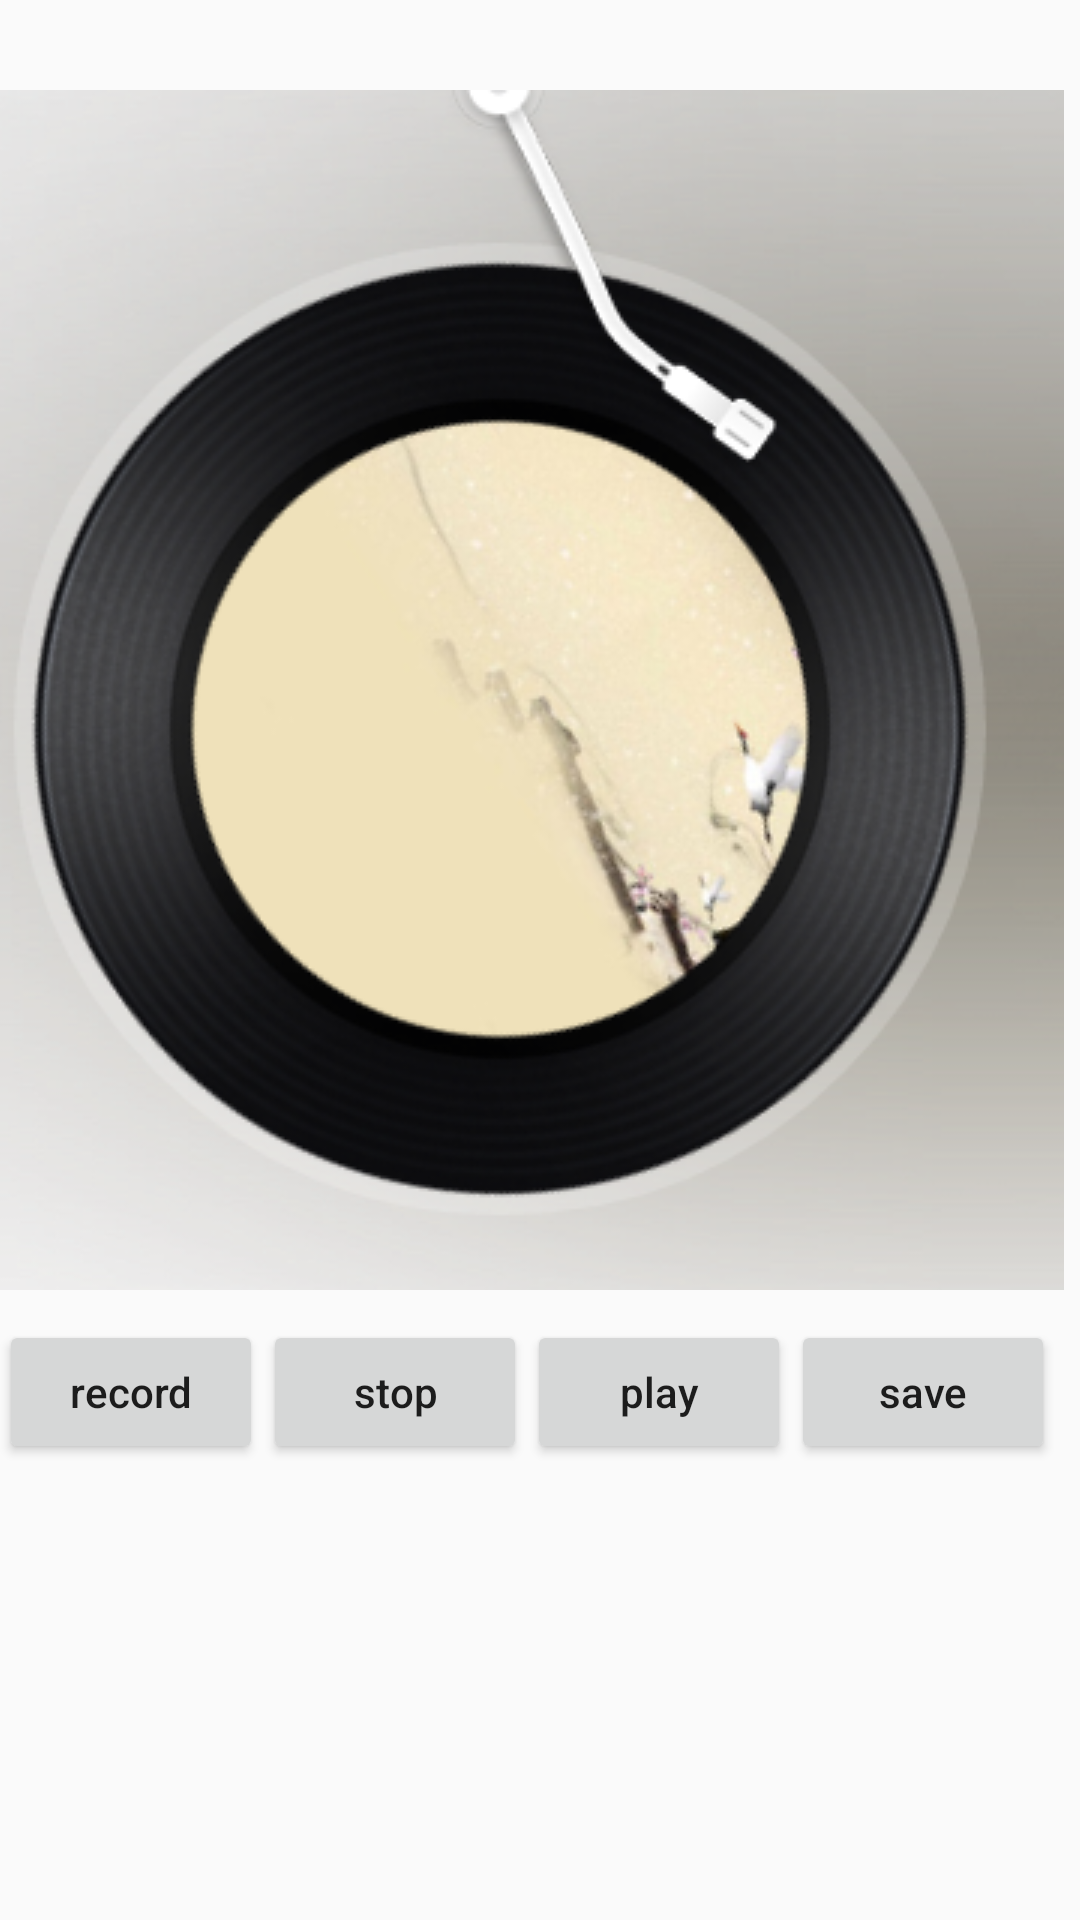

This screen was rendered from an Android layout file. Write that file and the resources it references.
<!-- AndroidManifest.xml: application theme CustomAppTheme -->
<!-- res/layout/activity_audio.xml -->
<?xml version="1.0" encoding="utf-8"?>
<RelativeLayout xmlns:android="http://schemas.android.com/apk/res/android"
    xmlns:tools="http://schemas.android.com/tools"
    android:id="@+id/activity_audio"
    android:layout_width="match_parent"
    android:layout_height="match_parent"
    android:paddingBottom="@dimen/activity_vertical_margin"
    android:paddingLeft="@dimen/activity_horizontal_margin"
    android:paddingRight="@dimen/activity_horizontal_margin"
    android:paddingTop="@dimen/activity_vertical_margin"
    tools:context="com.fangzheng.wolfutils.media.AudioActivity">

    <ImageView
        android:id="@+id/image_view_audio"
        android:layout_width="wrap_content"
        android:layout_height="wrap_content"
        android:src="@drawable/audio"

        android:layout_marginTop="30dp"
        />

    <Button
        android:id="@+id/btn_record"
        android:layout_width="wrap_content"
        android:layout_height="wrap_content"
        android:text="record"
        android:textAllCaps="false"
        android:layout_marginTop="10dp"
        android:layout_below="@id/image_view_audio"
        android:layout_centerVertical="true"

        />
    <Button
        android:id="@+id/btn_stop"
        android:layout_width="wrap_content"
        android:layout_height="wrap_content"
        android:text="stop"
        android:textAllCaps="false"

        android:layout_toRightOf="@id/btn_record"
        android:layout_alignBaseline="@id/btn_record"

        />
    <Button
        android:id="@+id/btn_play"
        android:layout_width="wrap_content"
        android:layout_height="wrap_content"
        android:text="play"
        android:textAllCaps="false"
        android:layout_toRightOf="@id/btn_stop"
        android:layout_alignBaseline="@id/btn_stop"
        />
    <Button
        android:id="@+id/btn_save"
        android:layout_width="wrap_content"
        android:layout_height="wrap_content"
        android:text="save"
        android:textAllCaps="false"
        android:layout_toRightOf="@id/btn_play"
        android:layout_alignBaseline="@id/btn_play"
        />
</RelativeLayout>
<!-- resources referenced by this layout -->
<resources>
  <!-- drawable audio: png bitmap (drawable, 137169 bytes) -->
  <style name="CustomAppTheme" parent="Theme.AppCompat.Light.NoActionBar">
          
          <item name="colorPrimary">#4876FF</item>
          <item name="colorPrimaryDark">#3A5FCD</item>
          <item name="colorAccent">@color/colorAccent</item>
          <item name="actionOverflowMenuStyle">@style/CustomMenuStyle</item>
      </style>
  <style name="CustomMenuStyle" parent="@style/Widget.AppCompat.Light.PopupMenu.Overflow">
          <item name="overlapAnchor">false</item>
          
      </style>
  <!-- not gathered from this repository: default colours our renderer supplied (Android Studio template values) -->
  <color name="colorAccent">#FF03DAC5</color>
</resources>
